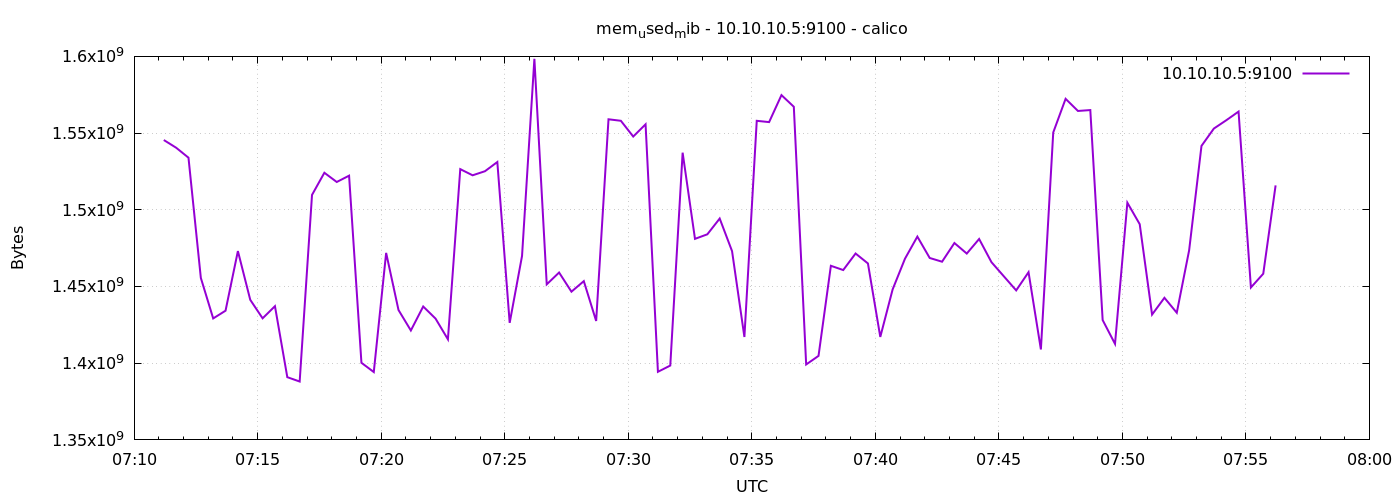

Source data for this figure (header and first rows):
1778569872	1545474048
1778569902	1540460544
1778569932	1533943808
1778569962	1455587328
1778569992	1429176320
1778570022	1434226688
1778570052	1473089536
1778570082	1441304576
1778570112	1429254144
1778570142	1437167616
1778570172	1390878720
1778570202	1388044288
1778570232	1509703680
1778570262	1524142080
1778570292	1518120960
1778570322	1522237440
1778570352	1400266752
1778570382	1394229248
1778570412	1471897600
1778570442	1434673152
1778570472	1421328384
1778570502	1436954624
1778570532	1429061632
1778570562	1415577600
1778570592	1526493184
1778570622	1522483200
1778570652	1525141504
1778570682	1531150336
1778570712	1426300928
1778570742	1469882368
1778570772	1598406656
1778570802	1451397120
1778570832	1459105792
1778570862	1446621184
1778570892	1453494272
1778570922	1427529728
1778570952	1558999040
1778570982	1558016000
1778571012	1547743232
1778571042	1555718144
1778571072	1394393088
1778571102	1398472704
1778571132	1537236992
1778571162	1481052160
1778571192	1484017664
1778571222	1494302720
1778571252	1473060864
1778571282	1417084928
1778571312	1557999616
1778571342	1557155840
1778571372	1574748160
1778571402	1567154176
1778571432	1399177216
1778571462	1404772352
1778571492	1463496704
1778571522	1460719616
1778571552	1471504384
1778571582	1465012224
1778571612	1417125888
1778571642	1448120320
1778571672	1468141568
... 30 more rows
